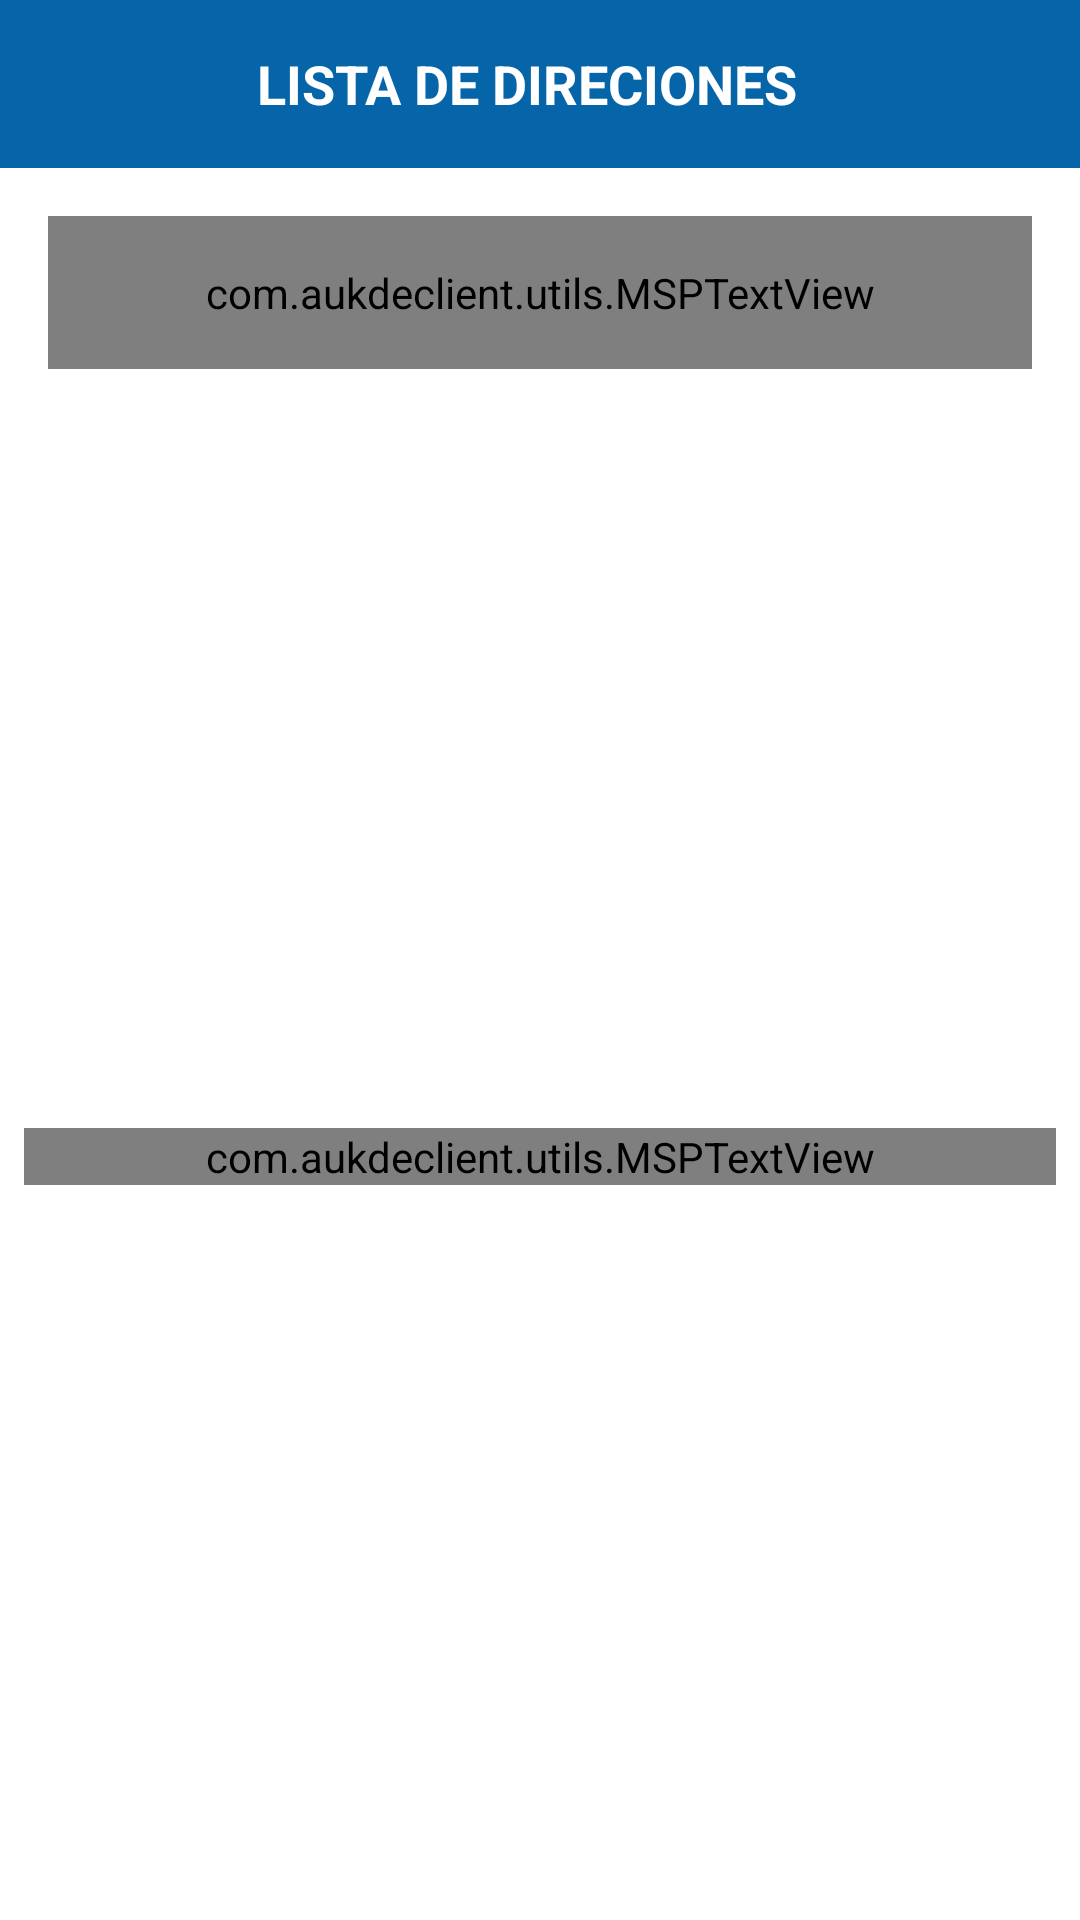

Produce the Android XML layout that renders to this screen, including the resource entries it uses.
<!-- AndroidManifest.xml: activity theme AppTheme.NoActionBar -->
<!-- res/layout/activity_address_list.xml -->
<?xml version="1.0" encoding="utf-8"?>
<androidx.constraintlayout.widget.ConstraintLayout xmlns:android="http://schemas.android.com/apk/res/android"
    xmlns:app="http://schemas.android.com/apk/res-auto"
    xmlns:tools="http://schemas.android.com/tools"
    android:layout_width="match_parent"
    android:layout_height="match_parent"
    tools:context="com.aukdeclient.ui.activities.AddressListActivity">

    <androidx.appcompat.widget.Toolbar
        android:id="@+id/toolbar_address_list_activity"
        android:layout_width="match_parent"
        android:layout_height="?attr/actionBarSize"
        android:background="@drawable/app_toolbar_background"
        app:layout_constraintEnd_toEndOf="parent"
        app:layout_constraintStart_toStartOf="parent"
        app:layout_constraintTop_toTopOf="parent">

        <TextView
            android:id="@+id/tv_title"
            android:layout_width="match_parent"
            android:layout_height="match_parent"
            android:gravity="center"
            android:paddingStart="@dimen/toolbar_title_paddingStart"
            android:paddingEnd="0dp"
            android:text="@string/title_address_list"
            android:textColor="@color/colorWhite"
            android:textSize="@dimen/toolbar_title_text_size"
            android:textStyle="bold" />

    </androidx.appcompat.widget.Toolbar>

    <com.aukdeclient.utils.MSPTextView
        android:id="@+id/tv_add_address"
        android:layout_width="match_parent"
        android:layout_height="wrap_content"
        android:layout_margin="@dimen/btn_add_address_margin"
        android:background="@drawable/item_primary_color_border_background"
        android:foreground="?attr/selectableItemBackground"
        android:gravity="center"
        android:padding="@dimen/btn_add_address_padding"
        android:text="@string/lbL_add_address"
        android:textColor="@color/colorPrimary"
        android:textSize="@dimen/add_address_textSize"
        app:layout_constraintEnd_toEndOf="parent"
        app:layout_constraintStart_toStartOf="parent"
        app:layout_constraintTop_toBottomOf="@id/toolbar_address_list_activity" />

    <androidx.recyclerview.widget.RecyclerView
        android:id="@+id/rv_address_list"
        android:layout_width="0dp"
        android:layout_height="0dp"
        android:layout_marginTop="@dimen/rv_address_list_marginTop"
        android:visibility="gone"
        app:layout_constraintBottom_toBottomOf="parent"
        app:layout_constraintEnd_toEndOf="parent"
        app:layout_constraintStart_toStartOf="parent"
        app:layout_constraintTop_toBottomOf="@id/tv_add_address" />

    <com.aukdeclient.utils.MSPTextView
        android:id="@+id/tv_no_address_found"
        android:layout_width="match_parent"
        android:layout_height="wrap_content"
        android:layout_marginStart="8dp"
        android:layout_marginTop="8dp"
        android:layout_marginEnd="8dp"
        android:text="@string/no_address_found"
        android:textAlignment="center"
        android:textColor="@color/colorSecondaryText"
        android:textSize="@dimen/no_data_found_textSize"
        app:layout_constraintBottom_toBottomOf="parent"
        app:layout_constraintEnd_toEndOf="parent"
        app:layout_constraintStart_toStartOf="parent"
        app:layout_constraintTop_toBottomOf="@id/tv_add_address" />

</androidx.constraintlayout.widget.ConstraintLayout>
<!-- resources referenced by this layout -->
<resources>
  <color name="colorPrimary">#0665a9</color>
  <color name="colorSecondaryText">#989898</color>
  <color name="colorWhite">#FFFFFF</color>
  <dimen name="add_address_textSize">18sp</dimen>
  <dimen name="btn_add_address_margin">16dp</dimen>
  <dimen name="btn_add_address_padding">16dp</dimen>
  <dimen name="no_data_found_textSize">20sp</dimen>
  <dimen name="rv_address_list_marginTop">16dp</dimen>
  <dimen name="toolbar_title_paddingStart">-25dp</dimen>
  <dimen name="toolbar_title_text_size">18sp</dimen>
  <!-- drawable app_toolbar_background (drawable) -->
  <?xml version="1.0" encoding="utf-8"?>
  <shape xmlns:android="http://schemas.android.com/apk/res/android"
      android:shape="rectangle">
  
      <gradient
          android:angle="360"
          android:endColor="#0665a9"
          android:startColor="#0665a9"
          android:type="linear" />
  
  </shape>
  <string name="lbL_add_address">Agregar dirección</string>
  <string name="no_address_found">¡No se ha encontrado ninguna dirección!</string>
  <string name="title_address_list">LISTA DE DIRECIONES</string>
  <style name="AppTheme.NoActionBar">
          <item name="windowActionBar">false</item>
          <item name="windowNoTitle">true</item>
          <item name="android:statusBarColor">@color/colorThemeGreenLight</item>
      </style>
  <color name="colorThemeGreenLight">#0665a9</color>
</resources>
